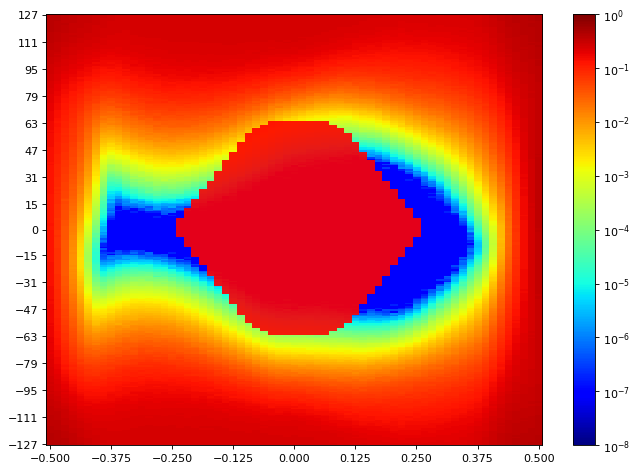

Source data for this figure (header and first rows):
SW Version, 2020.2.2
Date and Time Started, 2022-Jun-08 20:43:27
Date and Time Ended, 2022-Jun-08 20:44:13
Scan Name, Scan 202
Link Settings, 
Reset RX After Applying Settings, false
Open Area, 2491
Horizontal Opening, 46
Horizontal Percentage, 70.77
Vertical Opening, 78
Vertical Percentage, 29.80
Dwell, BER
Dwell BER, 1e-5
Dwell Time, 0
Horizontal Increment, 1
Horizontal Range, -0.500 UI to 0.500 UI
Vertical Increment, 1
Vertical Range, 100%
Misc Info, ELF Version: 0x0009 SVN: 16356
Scan Start
2d statistical, -32, -31, -30, -29, -28, -27, -26, -25, -24, -23, -22, -21, -20, -19, -18, -17, -16, -15, -14, -13, -12, -11, -10
127, 0.3996, 0.3828, 0.3571, 0.3388, 0.3225, 0.3112, 0.2942, 0.2805, 0.2649, 0.2535, 0.2484, 0.2475, 0.2481, 0.2496, 0.2485, 0.2493, 0.2511, 0.2478, 0.2513, 0.2485, 0.2504, 0.2507, 0.2493
126, 0.3923, 0.3747, 0.3543, 0.3327, 0.3225, 0.303, 0.2917, 0.2753, 0.2661, 0.2528, 0.2476, 0.2473, 0.2478, 0.2485, 0.2496, 0.2498, 0.2473, 0.2487, 0.2481, 0.2511, 0.2476, 0.249, 0.2504
125, 0.3916, 0.3768, 0.3501, 0.3287, 0.3158, 0.3027, 0.2882, 0.2754, 0.2584, 0.2524, 0.247, 0.2476, 0.2485, 0.2482, 0.2463, 0.2493, 0.2501, 0.2485, 0.249, 0.2491, 0.2496, 0.2507, 0.2508
124, 0.3912, 0.3747, 0.3483, 0.3251, 0.3148, 0.3054, 0.2893, 0.2727, 0.2607, 0.2508, 0.247, 0.2462, 0.2469, 0.2475, 0.2479, 0.249, 0.2476, 0.2501, 0.2481, 0.2517, 0.2481, 0.249, 0.2487
123, 0.3879, 0.369, 0.3393, 0.3269, 0.3122, 0.2988, 0.2827, 0.266, 0.2562, 0.2472, 0.246, 0.2456, 0.2464, 0.2487, 0.2475, 0.2487, 0.2502, 0.2504, 0.2487, 0.2502, 0.2488, 0.249, 0.2478
122, 0.3832, 0.3634, 0.3374, 0.3246, 0.3052, 0.2985, 0.2788, 0.2668, 0.2511, 0.2463, 0.2442, 0.2448, 0.2459, 0.2467, 0.2491, 0.2473, 0.2482, 0.2479, 0.2487, 0.2469, 0.247, 0.2473, 0.2479
121, 0.3824, 0.3559, 0.3399, 0.3148, 0.308, 0.2936, 0.2771, 0.2648, 0.2517, 0.2453, 0.2415, 0.244, 0.2434, 0.2482, 0.2467, 0.247, 0.2491, 0.2491, 0.2475, 0.2481, 0.2505, 0.2502, 0.2479
120, 0.3786, 0.3568, 0.3346, 0.316, 0.3041, 0.2858, 0.2732, 0.2619, 0.2536, 0.2448, 0.2416, 0.2442, 0.2438, 0.2448, 0.2457, 0.2456, 0.2478, 0.2485, 0.2466, 0.249, 0.2481, 0.2484, 0.2482
119, 0.3782, 0.3471, 0.333, 0.3136, 0.2977, 0.2876, 0.2727, 0.2562, 0.2472, 0.2422, 0.239, 0.2427, 0.2456, 0.2448, 0.2464, 0.2451, 0.2453, 0.2481, 0.2463, 0.2485, 0.249, 0.2482, 0.2472
118, 0.368, 0.3474, 0.3233, 0.3032, 0.2936, 0.2829, 0.2688, 0.2528, 0.2448, 0.2425, 0.2374, 0.2399, 0.2422, 0.2442, 0.2448, 0.2469, 0.2451, 0.2459, 0.245, 0.2479, 0.2476, 0.2481, 0.2466
117, 0.371, 0.3462, 0.324, 0.303, 0.2907, 0.2804, 0.2622, 0.2536, 0.2395, 0.2394, 0.2362, 0.2416, 0.2425, 0.2418, 0.2441, 0.2448, 0.2441, 0.2447, 0.2447, 0.2462, 0.2478, 0.2481, 0.2438
116, 0.3622, 0.3357, 0.3225, 0.3012, 0.2872, 0.2766, 0.2594, 0.2481, 0.2401, 0.2388, 0.2359, 0.2401, 0.2392, 0.2414, 0.2429, 0.2415, 0.2435, 0.2421, 0.246, 0.246, 0.246, 0.2484, 0.2473
115, 0.3584, 0.3396, 0.316, 0.2913, 0.2819, 0.2686, 0.2592, 0.2454, 0.239, 0.2319, 0.2354, 0.2372, 0.2402, 0.2412, 0.2432, 0.2422, 0.2416, 0.2435, 0.2437, 0.2459, 0.2451, 0.2469, 0.2435
114, 0.3584, 0.3379, 0.3052, 0.2945, 0.2811, 0.2651, 0.2579, 0.2412, 0.2351, 0.2318, 0.2335, 0.2337, 0.2379, 0.238, 0.2422, 0.2402, 0.2421, 0.2435, 0.244, 0.2454, 0.2442, 0.2444, 0.2428
113, 0.3468, 0.3298, 0.3064, 0.2884, 0.2768, 0.2571, 0.2514, 0.2377, 0.2267, 0.227, 0.2299, 0.2319, 0.2361, 0.238, 0.2387, 0.2398, 0.2386, 0.2405, 0.2422, 0.2427, 0.2427, 0.2442, 0.2419
112, 0.3445, 0.3269, 0.2988, 0.2838, 0.2667, 0.2563, 0.2414, 0.2327, 0.2252, 0.2254, 0.2235, 0.2331, 0.2327, 0.2354, 0.2362, 0.2376, 0.2381, 0.2402, 0.2394, 0.2407, 0.2421, 0.2399, 0.2416
111, 0.3445, 0.3183, 0.2981, 0.28, 0.266, 0.2491, 0.2388, 0.2276, 0.2179, 0.2171, 0.2202, 0.2254, 0.233, 0.2325, 0.2343, 0.2357, 0.2373, 0.2422, 0.2399, 0.2402, 0.239, 0.2404, 0.2381
110, 0.3416, 0.312, 0.2893, 0.2771, 0.2641, 0.2522, 0.2372, 0.2277, 0.2148, 0.2173, 0.2197, 0.2218, 0.2269, 0.2284, 0.2314, 0.235, 0.2355, 0.2357, 0.2357, 0.2358, 0.2399, 0.2388, 0.2383
109, 0.3251, 0.311, 0.2876, 0.2643, 0.2502, 0.2453, 0.2255, 0.2213, 0.212, 0.2107, 0.2147, 0.2241, 0.2246, 0.2306, 0.2327, 0.2301, 0.2341, 0.2341, 0.2347, 0.237, 0.2369, 0.2368, 0.2351
108, 0.3301, 0.3089, 0.2784, 0.2597, 0.2535, 0.2408, 0.2239, 0.2155, 0.2091, 0.2112, 0.2147, 0.2155, 0.2199, 0.2238, 0.2296, 0.2305, 0.2317, 0.2302, 0.2343, 0.233, 0.2365, 0.2351, 0.2347
107, 0.3195, 0.2955, 0.27, 0.2541, 0.2478, 0.2282, 0.2213, 0.2067, 0.2078, 0.2022, 0.2087, 0.2121, 0.2204, 0.2206, 0.2265, 0.2259, 0.227, 0.23, 0.2269, 0.2297, 0.2308, 0.2296, 0.2319
106, 0.3207, 0.2972, 0.2734, 0.2482, 0.2411, 0.2233, 0.213, 0.2025, 0.195, 0.2053, 0.207, 0.2106, 0.2119, 0.221, 0.2202, 0.2246, 0.2258, 0.2282, 0.2273, 0.2308, 0.2308, 0.2299, 0.2321
105, 0.3153, 0.2949, 0.2644, 0.2424, 0.2334, 0.2168, 0.2056, 0.1965, 0.1945, 0.1963, 0.2043, 0.2061, 0.2083, 0.2144, 0.2196, 0.2188, 0.2224, 0.2232, 0.2241, 0.227, 0.2258, 0.2258, 0.2254
104, 0.3129, 0.285, 0.2571, 0.2447, 0.2323, 0.2157, 0.2005, 0.1917, 0.1858, 0.1938, 0.1933, 0.2024, 0.2124, 0.2082, 0.2151, 0.2173, 0.2208, 0.2247, 0.2228, 0.2236, 0.2267, 0.2251, 0.2257
103, 0.3066, 0.2716, 0.2565, 0.238, 0.216, 0.2137, 0.2019, 0.1844, 0.1805, 0.1892, 0.1925, 0.193, 0.2039, 0.2127, 0.2144, 0.2136, 0.2187, 0.2178, 0.2175, 0.2156, 0.2208, 0.2174, 0.2208
102, 0.3003, 0.2751, 0.2496, 0.2361, 0.2128, 0.2018, 0.1923, 0.1788, 0.172, 0.1863, 0.1827, 0.1934, 0.1967, 0.2057, 0.2087, 0.2121, 0.2102, 0.2146, 0.2122, 0.2151, 0.2158, 0.2151, 0.2181
101, 0.2893, 0.267, 0.2402, 0.2286, 0.2081, 0.1946, 0.1814, 0.1753, 0.1722, 0.1707, 0.1775, 0.1848, 0.1984, 0.2037, 0.201, 0.2088, 0.2055, 0.2124, 0.2104, 0.2111, 0.2155, 0.2124, 0.2132
100, 0.293, 0.2594, 0.2362, 0.2264, 0.1993, 0.1902, 0.1757, 0.1671, 0.1656, 0.1658, 0.1733, 0.1837, 0.1878, 0.1902, 0.1995, 0.201, 0.2023, 0.2081, 0.206, 0.2056, 0.2079, 0.2102, 0.2112
99, 0.2868, 0.2586, 0.2318, 0.2147, 0.2024, 0.184, 0.1801, 0.1612, 0.1563, 0.1606, 0.1688, 0.1757, 0.1892, 0.1931, 0.1991, 0.2023, 0.1996, 0.2066, 0.2012, 0.2069, 0.2031, 0.2079, 0.2054
98, 0.2854, 0.2481, 0.2284, 0.2092, 0.191, 0.1854, 0.1646, 0.1546, 0.1522, 0.1556, 0.172, 0.1714, 0.1821, 0.1905, 0.1869, 0.196, 0.1977, 0.1936, 0.1962, 0.1994, 0.2004, 0.1964, 0.2015
97, 0.2732, 0.2501, 0.2219, 0.2006, 0.1937, 0.1762, 0.1672, 0.1601, 0.1551, 0.1533, 0.1572, 0.1786, 0.1733, 0.1786, 0.1942, 0.1889, 0.1966, 0.1966, 0.1928, 0.1932, 0.2024, 0.1917, 0.1945
96, 0.2725, 0.2457, 0.2168, 0.2001, 0.1808, 0.1686, 0.1538, 0.1454, 0.1527, 0.1444, 0.1632, 0.1718, 0.1756, 0.1833, 0.1794, 0.1815, 0.1833, 0.1861, 0.1914, 0.1888, 0.1901, 0.1946, 0.193
95, 0.2681, 0.2322, 0.2134, 0.1969, 0.1804, 0.1603, 0.1512, 0.1421, 0.1477, 0.1408, 0.1572, 0.1589, 0.1597, 0.17, 0.1799, 0.1784, 0.1783, 0.1843, 0.1834, 0.1838, 0.1843, 0.1854, 0.1836
94, 0.2607, 0.2279, 0.2128, 0.1868, 0.169, 0.1573, 0.1429, 0.1326, 0.1325, 0.1354, 0.1425, 0.1614, 0.1562, 0.1669, 0.1696, 0.1755, 0.1752, 0.1789, 0.1775, 0.1787, 0.1809, 0.1773, 0.1774
93, 0.2619, 0.2301, 0.2044, 0.1834, 0.1632, 0.1557, 0.1377, 0.1276, 0.1341, 0.1299, 0.1489, 0.1519, 0.1536, 0.1601, 0.1682, 0.1668, 0.175, 0.1723, 0.1736, 0.1802, 0.1791, 0.1798, 0.1712
92, 0.2587, 0.2282, 0.1922, 0.178, 0.1582, 0.1452, 0.1371, 0.1297, 0.1208, 0.1289, 0.1381, 0.148, 0.148, 0.1575, 0.1691, 0.1658, 0.1731, 0.1767, 0.168, 0.1765, 0.1722, 0.1782, 0.1656
91, 0.2544, 0.2175, 0.1906, 0.1697, 0.1569, 0.1467, 0.1248, 0.1155, 0.1181, 0.1196, 0.1367, 0.1355, 0.1445, 0.1482, 0.1533, 0.1662, 0.1597, 0.17, 0.168, 0.1707, 0.1633, 0.1633, 0.1603
90, 0.2496, 0.2171, 0.191, 0.1686, 0.1541, 0.137, 0.1242, 0.1122, 0.1146, 0.1166, 0.1228, 0.1325, 0.1465, 0.1528, 0.1597, 0.1641, 0.1652, 0.1621, 0.1582, 0.1663, 0.1588, 0.1651, 0.1557
89, 0.2388, 0.2093, 0.1832, 0.1634, 0.1426, 0.1323, 0.1212, 0.1116, 0.11, 0.1194, 0.1187, 0.1284, 0.1394, 0.1361, 0.1502, 0.1525, 0.1589, 0.1575, 0.1573, 0.1554, 0.1524, 0.1604, 0.1464
88, 0.2377, 0.2062, 0.1714, 0.1568, 0.144, 0.1283, 0.1096, 0.1001, 0.1022, 0.1122, 0.1073, 0.1247, 0.1255, 0.137, 0.1369, 0.15, 0.1503, 0.1457, 0.1563, 0.1469, 0.1451, 0.151, 0.1487
... 216 more rows
